Run: headless pygame with SDL's dummy video driver; simulated clock (each Clock.tick advances the game by its frame time, no real sleeping); random seed 0; keys injected as events and as key.get_pressed() state; no mouse input.
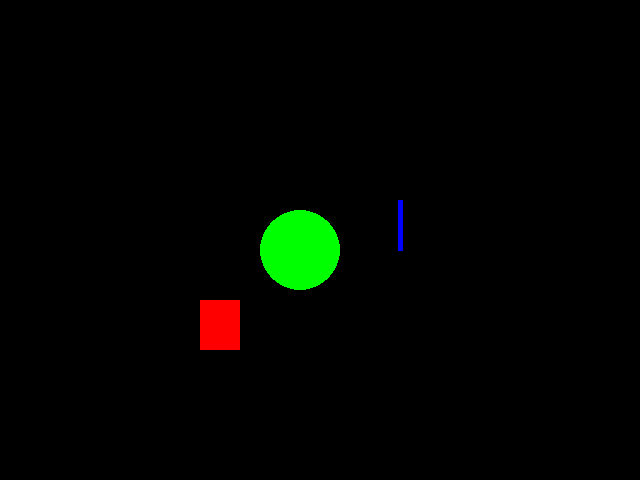
Frame 1 of 4 · flips 1–60 · no input
Frame 2 of 4 · flips 61–180 · tapped SPACE, RETURN · held RIGHT (→), D · screen unchanged from frame 1, image omitted
Frame 3 of 4 · flips 181–300 · held DOWN (↓), S · screen unchanged from frame 2, image omitted
Frame 4 of 4 · flips 301–420 · held LEFT (←), A, UP (↑), W · screen unchanged from frame 3, image omitted

The pygame program that drew these frames:

import pygame
from pygame.locals import *
from sys import exit 

pygame.init()

larguraTela = 640
alturaTela = 480
tela = pygame.display.set_mode((larguraTela, alturaTela)) #pq mais um parênteses? Porque esta informação se enquadra dentro de uma tupla (n é necessário, mas melhora a indentação)

while True:
    for event in pygame.event.get():
        if event.type == QUIT:
            pygame.quit()
            exit()

    #ainda no loop, serão desenhados os objetos na tela
    pygame.draw.rect(tela, (255, 0, 0), (200, 300,     40, 50)) #desenhar um quadrilátero
                    #  |       |           |               |
                    #local //cor(RGB) //posição(X,Y) //tamanho(rect)
    
    pygame.draw.circle(tela, (0,255,0), (300, 250), 40) #desenhar um círculo
                                                #   |
                                                #raio do círculo //
    pygame.draw.line(tela, (0,0,255), (400, 200), (400, 250),   5) #desenhar uma linha
                                    #       |       |           |
                                    #inicioLinha// finalLinha// espessuraLinha

    pygame.display.update()
